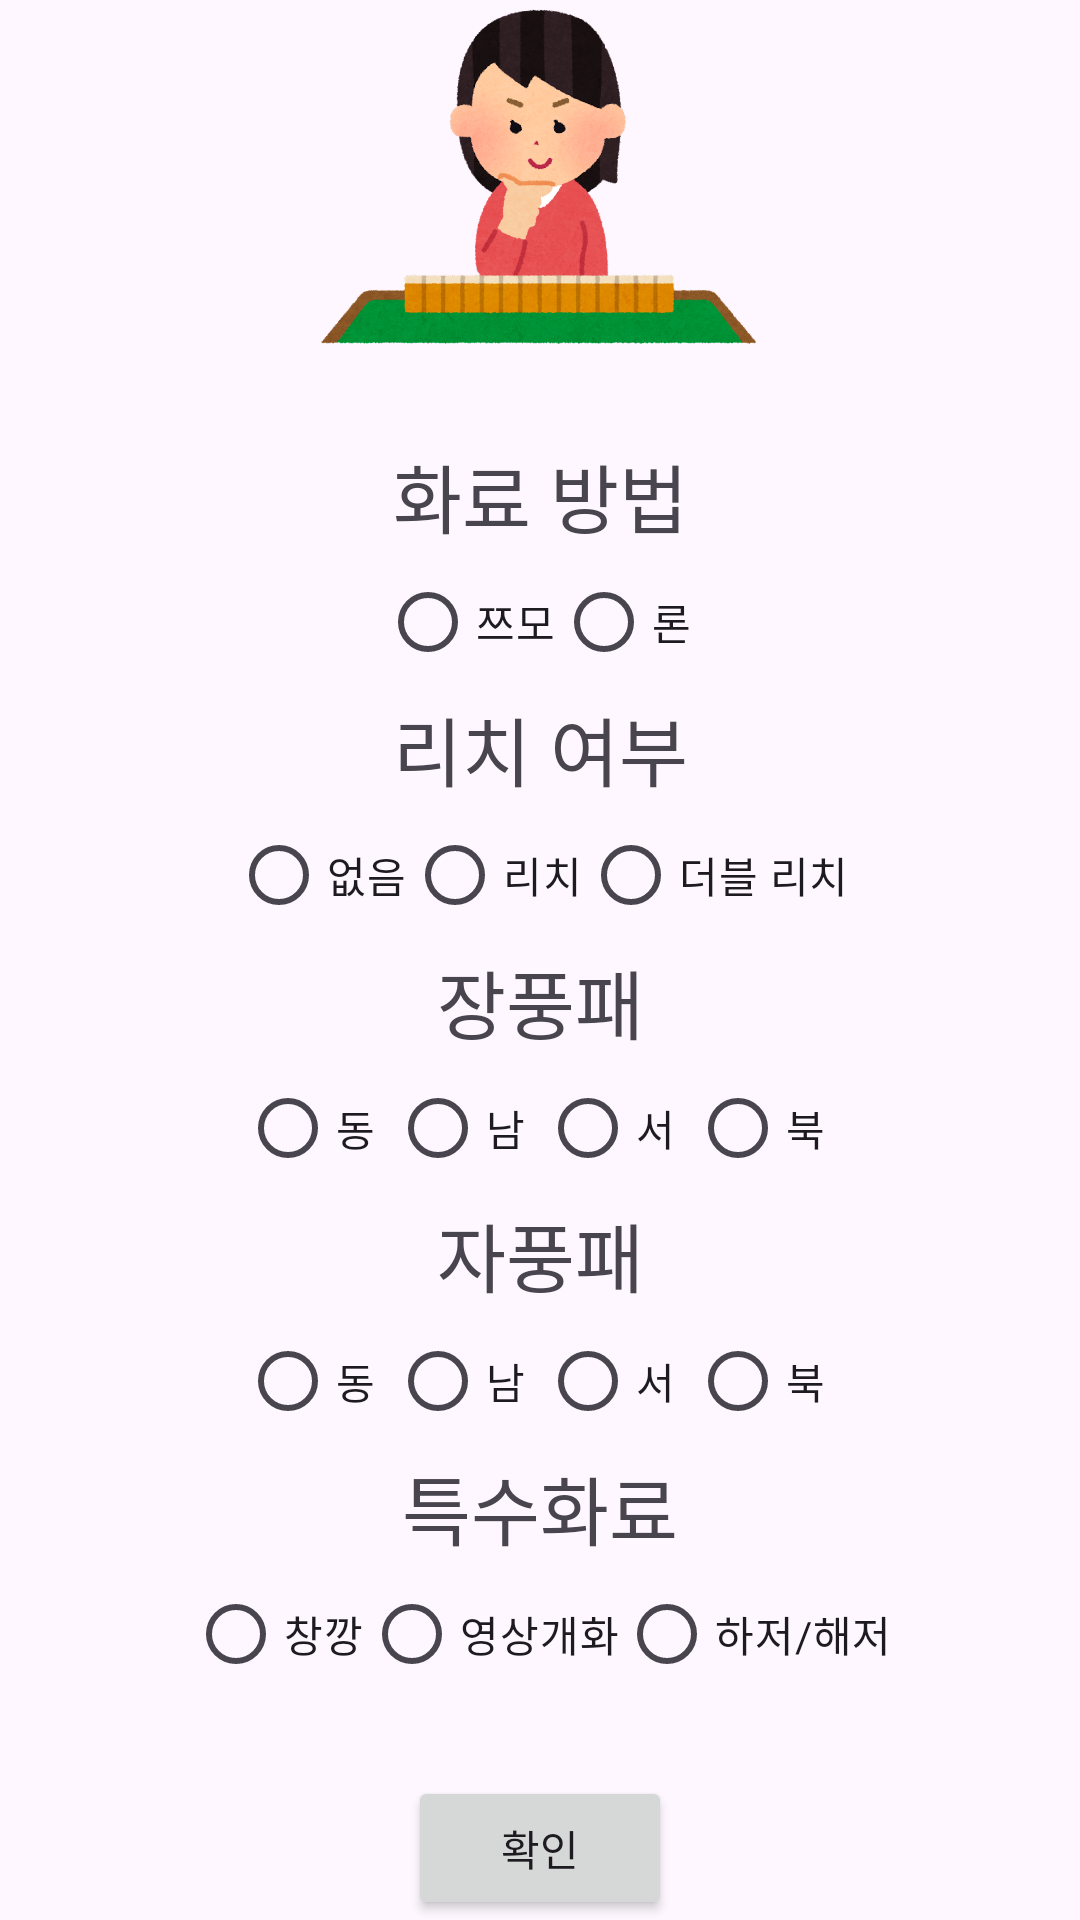

This screen was rendered from an Android layout file. Write that file and the resources it references.
<!-- AndroidManifest.xml: application theme Theme.MahjongVision -->
<!-- res/layout/activity_more_information.xml -->
<?xml version="1.0" encoding="utf-8"?>
<LinearLayout xmlns:android="http://schemas.android.com/apk/res/android"
    xmlns:app="http://schemas.android.com/apk/res-auto"
    xmlns:tools="http://schemas.android.com/tools"
    android:layout_width="match_parent"
    android:layout_height="match_parent"
    tools:context=".MoreInformation"
    android:orientation="vertical">

    <ImageView
        android:layout_width="match_parent"
        android:layout_height="match_parent"
        android:src="@drawable/majan_woman"
        android:layout_weight="3"/>

    <LinearLayout
        android:layout_width="match_parent"
        android:layout_height="match_parent"
        android:layout_weight="1"
        android:orientation="vertical"
        android:gravity="center">

        <TextView
            android:layout_width="match_parent"
            android:layout_height="wrap_content"
            android:text="화료 방법"
            android:textAlignment="center"
            android:textSize="25sp" />

        <RadioGroup
            android:layout_width="match_parent"
            android:layout_height="wrap_content"
            android:orientation="horizontal"
            android:gravity="center">

            <RadioButton
                android:id="@+id/tsumo"
                android:layout_width="wrap_content"
                android:layout_height="wrap_content"
                android:text="쯔모" />

            <RadioButton
                android:id="@+id/ron"
                android:layout_width="wrap_content"
                android:layout_height="wrap_content"
                android:text="론" />
        </RadioGroup>

        <TextView
            android:layout_width="match_parent"
            android:layout_height="wrap_content"
            android:text="리치 여부"
            android:textAlignment="center"
            android:textSize="25sp" />

        <RadioGroup
            android:layout_width="match_parent"
            android:layout_height="wrap_content"
            android:orientation="horizontal"
            android:gravity="center">

            <RadioButton
                android:id="@+id/noRichi"
                android:layout_width="wrap_content"
                android:layout_height="wrap_content"
                android:text="없음" />

            <RadioButton
                android:id="@+id/richi"
                android:layout_width="wrap_content"
                android:layout_height="wrap_content"
                android:text="리치" />

            <RadioButton
                android:id="@+id/doubleRichi"
                android:layout_width="wrap_content"
                android:layout_height="wrap_content"
                android:text="더블 리치" />
        </RadioGroup>
        <TextView
            android:layout_width="match_parent"
            android:layout_height="wrap_content"
            android:text="장풍패"
            android:textAlignment="center"
            android:textSize="25sp" />

        <RadioGroup
            android:layout_width="match_parent"
            android:layout_height="wrap_content"
            android:orientation="horizontal"
            android:gravity="center">
            <RadioButton
                android:id="@+id/prevailWindEast"
                android:layout_width="50dp"
                android:layout_height="wrap_content"
                android:text="동" />
            <RadioButton
                android:id="@+id/prevailWindSouth"
                android:layout_width="50dp"
                android:layout_height="wrap_content"
                android:text="남" />
            <RadioButton
                android:id="@+id/prevailWindWest"
                android:layout_width="50dp"
                android:layout_height="wrap_content"
                android:text="서" />
            <RadioButton
                android:id="@+id/prevailWindNorth"
                android:layout_width="50dp"
                android:layout_height="wrap_content"
                android:text="북" />
        </RadioGroup>
        <TextView
            android:layout_width="match_parent"
            android:layout_height="wrap_content"
            android:text="자풍패"
            android:textAlignment="center"
            android:textSize="25sp" />

        <RadioGroup
            android:layout_width="match_parent"
            android:layout_height="wrap_content"
            android:orientation="horizontal"
            android:gravity="center">
            <RadioButton
                android:id="@+id/selfWindEast"
                android:layout_width="50dp"
                android:layout_height="wrap_content"
                android:text="동" />
            <RadioButton
                android:id="@+id/selfWindSouth"
                android:layout_width="50dp"
                android:layout_height="wrap_content"
                android:text="남" />
            <RadioButton
                android:id="@+id/selfWindWest"
                android:layout_width="50dp"
                android:layout_height="wrap_content"
                android:text="서" />
            <RadioButton
                android:id="@+id/selfWindNorth"
                android:layout_width="50dp"
                android:layout_height="wrap_content"
                android:text="북" />
        </RadioGroup>

        <TextView
            android:layout_width="match_parent"
            android:layout_height="wrap_content"
            android:text="특수화료"
            android:textAlignment="center"
            android:textSize="25sp"
            />

        <RadioGroup
            android:layout_width="match_parent"
            android:layout_height="wrap_content"
            android:orientation="horizontal"
            android:gravity="center">

            <RadioButton
                android:id="@+id/changKkang"
                android:layout_width="wrap_content"
                android:layout_height="wrap_content"
                android:text="창깡" />

            <RadioButton
                android:id="@+id/youngSangGaeHwa"
                android:layout_width="wrap_content"
                android:layout_height="wrap_content"
                android:text="영상개화" />

            <RadioButton
                android:id="@+id/haJeoh"
                android:layout_width="wrap_content"
                android:layout_height="wrap_content"
                android:text="하저/해저" />
        </RadioGroup>


    </LinearLayout>
    <Button
        android:layout_width="wrap_content"
        android:layout_height="wrap_content"
        android:text="확인"
        android:layout_gravity="center"
        android:id="@+id/post_btn"/>
</LinearLayout>
<!-- resources referenced by this layout -->
<resources>
  <!-- drawable majan_woman: png bitmap (drawable, 264821 bytes) -->
  <style name="Theme.MahjongVision" parent="Base.Theme.MahjongVision" />
  <style name="Base.Theme.MahjongVision" parent="Theme.Material3.DayNight.NoActionBar">
          
          
      </style>
</resources>
